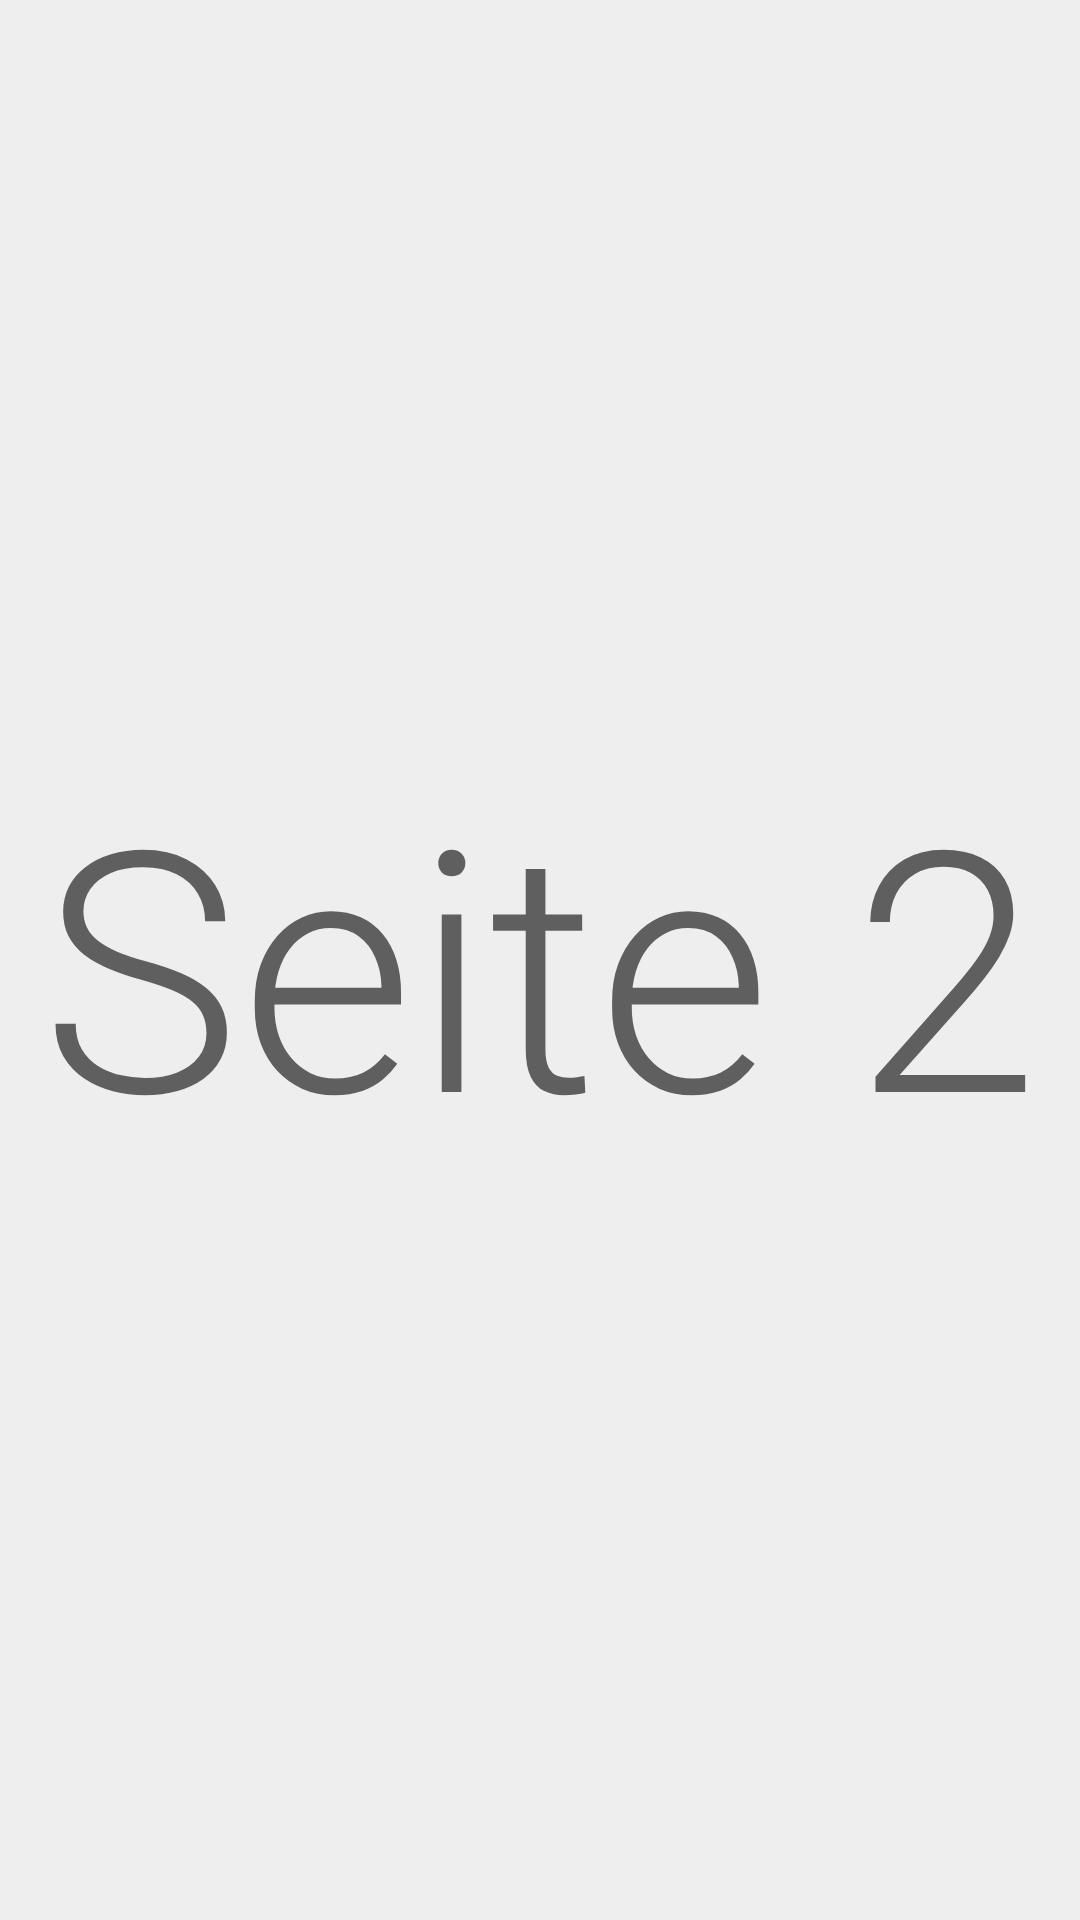

Write the Android layout XML for this screen, with the resource values it uses.
<!-- AndroidManifest.xml: application theme AppTheme -->
<!-- res/layout/fragment_stars.xml -->
<?xml version="1.0" encoding="utf-8"?>
<android.support.constraint.ConstraintLayout
    xmlns:android="http://schemas.android.com/apk/res/android"
    xmlns:app="http://schemas.android.com/apk/res-auto"
    xmlns:tools="http://schemas.android.com/tools"
    android:layout_width="match_parent"
    android:layout_height="match_parent"
    android:background="@color/background_light_normal">

    <TextView
        android:id="@+id/textView2"
        android:layout_width="wrap_content"
        android:layout_height="wrap_content"
        android:layout_marginBottom="8dp"
        android:layout_marginEnd="8dp"
        android:layout_marginStart="8dp"
        android:layout_marginTop="8dp"
        android:text="Seite 2"
        android:textAppearance="@style/TextAppearance.AppCompat.Display4"
        app:layout_constraintBottom_toBottomOf="parent"
        app:layout_constraintEnd_toEndOf="parent"
        app:layout_constraintStart_toStartOf="parent"
        app:layout_constraintTop_toTopOf="parent"/>
</android.support.constraint.ConstraintLayout>
<!-- resources referenced by this layout -->
<resources>
  <color name="background_light_normal">#eeeeee</color>
  <style name="AppTheme" parent="Theme.MaterialComponents.DayNight">
          <item name="colorPrimary">@color/colorPrimary</item>
          <item name="colorPrimaryDark">@color/colorPrimaryDark</item>
          <item name="colorAccent">@color/colorAccent</item>
          <item name="bottomSheetDialogTheme">@style/AppBottomSheetDialogTheme</item>
      </style>
  <color name="colorPrimary">#ffffff</color>
  <color name="colorPrimaryDark">#eeeeee</color>
  <color name="colorAccent">#3399ff</color>
  <style name="AppBottomSheetDialogTheme" parent="Theme.Design.Light.BottomSheetDialog">
          <item name="bottomSheetStyle">@style/AppModalStyle</item>
          <item name="colorAccent">@color/colorAccent</item>
      </style>
  <style name="AppModalStyle" parent="Widget.Design.BottomSheet.Modal">
          <item name="android:background">@drawable/rounded_dialog</item>
      </style>
  <!-- drawable rounded_dialog (drawable) -->
  <?xml version="1.0" encoding="utf-8"?>
  <layer-list xmlns:android="http://schemas.android.com/apk/res/android">
      <item>
          <shape>
              <padding
                  android:bottom="@dimen/sheet_padding_bottom"
                  android:left="@dimen/sheet_padding_side"
                  android:right="@dimen/sheet_padding_side"
                  android:top="@dimen/sheet_padding_side"/>
          </shape>
      </item>
      <item>
          <shape xmlns:android="http://schemas.android.com/apk/res/android"
                 android:shape="rectangle">
              <solid android:color="@color/colorPrimary"/>
              <corners
                  android:bottomLeftRadius="@dimen/sheet_radius_bottom"
                  android:bottomRightRadius="@dimen/sheet_radius_bottom"
                  android:topLeftRadius="@dimen/sheet_radius_top"
                  android:topRightRadius="@dimen/sheet_radius_top"/>
  
          </shape>
      </item>
  </layer-list>
  <dimen name="sheet_padding_bottom">8dp</dimen>
  <dimen name="sheet_padding_side">8dp</dimen>
  <dimen name="sheet_radius_bottom">8dp</dimen>
  <dimen name="sheet_radius_top">8dp</dimen>
</resources>
